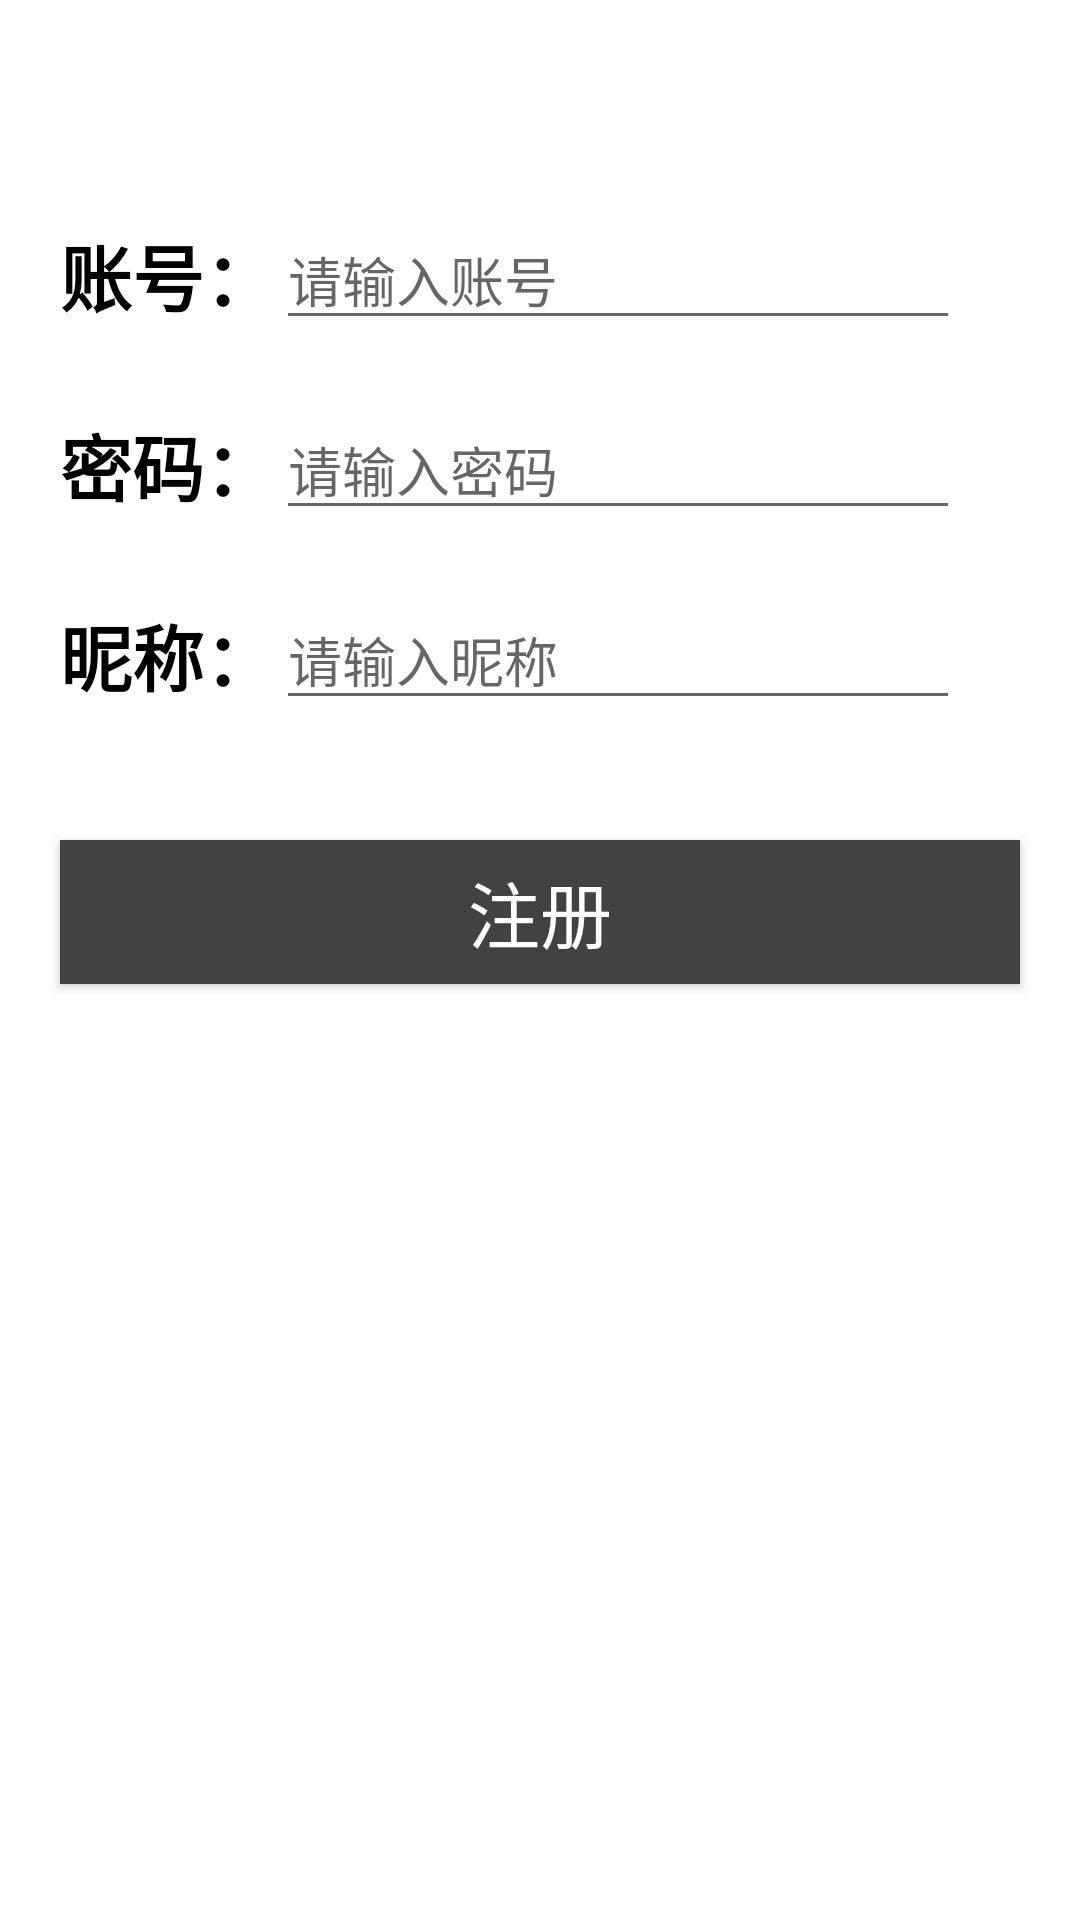

Write the Android layout XML for this screen, with the resource values it uses.
<!-- AndroidManifest.xml: application theme Theme.Qxapp -->
<!-- res/layout/activity_register.xml -->
<?xml version="1.0" encoding="utf-8"?>
<LinearLayout xmlns:android="http://schemas.android.com/apk/res/android"
    android:orientation="vertical"
    android:layout_width="match_parent"
    android:layout_height="match_parent">
    <LinearLayout
        android:layout_margin="20dp"
        android:orientation="vertical"
        android:layout_width="match_parent"
        android:layout_height="wrap_content">

        <LinearLayout
            android:layout_width="300dp"
            android:layout_height="wrap_content"
            android:layout_marginTop="50dp"
            android:gravity="center"
            android:orientation="horizontal">

            <TextView
                android:layout_width="wrap_content"
                android:layout_height="wrap_content"
                android:text="账号："
                android:textColor="#000"
                android:textSize="24sp"
                android:textStyle="bold" />

            <EditText
                android:id="@+id/username"
                android:layout_width="match_parent"
                android:layout_height="wrap_content"
                android:hint="请输入账号" />
        </LinearLayout>

        <LinearLayout
            android:layout_marginTop="20dp"
            android:gravity="center"
            android:orientation="horizontal"
            android:layout_width="300dp"
            android:layout_height="wrap_content">

            <TextView
                android:textColor="#000"
                android:textStyle="bold"
                android:textSize="24sp"
                android:text="密码："
                android:layout_width="wrap_content"
                android:layout_height="wrap_content"/>

            <EditText
                android:id="@+id/password"
                android:layout_width="match_parent"
                android:layout_height="wrap_content"
                android:hint="请输入密码"/>
        </LinearLayout>

        <LinearLayout
            android:layout_marginTop="20dp"
            android:gravity="center"
            android:orientation="horizontal"
            android:layout_width="300dp"
            android:layout_height="wrap_content">

            <TextView
                android:textColor="#000"
                android:textStyle="bold"
                android:textSize="24sp"
                android:text="昵称："
                android:layout_width="wrap_content"
                android:layout_height="wrap_content"/>

            <EditText
                android:id="@+id/nickname"
                android:layout_width="match_parent"
                android:layout_height="wrap_content"
                android:hint="请输入昵称"/>
        </LinearLayout>
    </LinearLayout>

    <Button
        android:id="@+id/register"
        android:layout_margin="20dp"
        android:textSize="24sp"
        android:textColor="#fff"
        android:background="@color/cardview_dark_background"
        android:layout_width="match_parent"
        android:layout_height="wrap_content"
        android:text="注册"/>
</LinearLayout>
<!-- resources referenced by this layout -->
<resources>
  <style name="Theme.Qxapp" parent="Theme.MaterialComponents.DayNight.DarkActionBar">
          
          <item name="colorPrimary">@color/purple_500</item>
          <item name="colorPrimaryVariant">@color/purple_700</item>
          <item name="colorOnPrimary">@color/white</item>
          
          <item name="colorSecondary">@color/teal_200</item>
          <item name="colorSecondaryVariant">@color/teal_700</item>
          <item name="colorOnSecondary">@color/black</item>
          
          <item name="android:statusBarColor" tools:targetApi="l">?attr/colorPrimaryVariant</item>
          
      </style>
  <color name="purple_500">#FF6200EE</color>
  <color name="purple_700">#FF3700B3</color>
  <color name="white">#FFFFFFFF</color>
  <color name="teal_200">#FF03DAC5</color>
  <color name="teal_700">#FF018786</color>
  <color name="black">#FF000000</color>
</resources>
